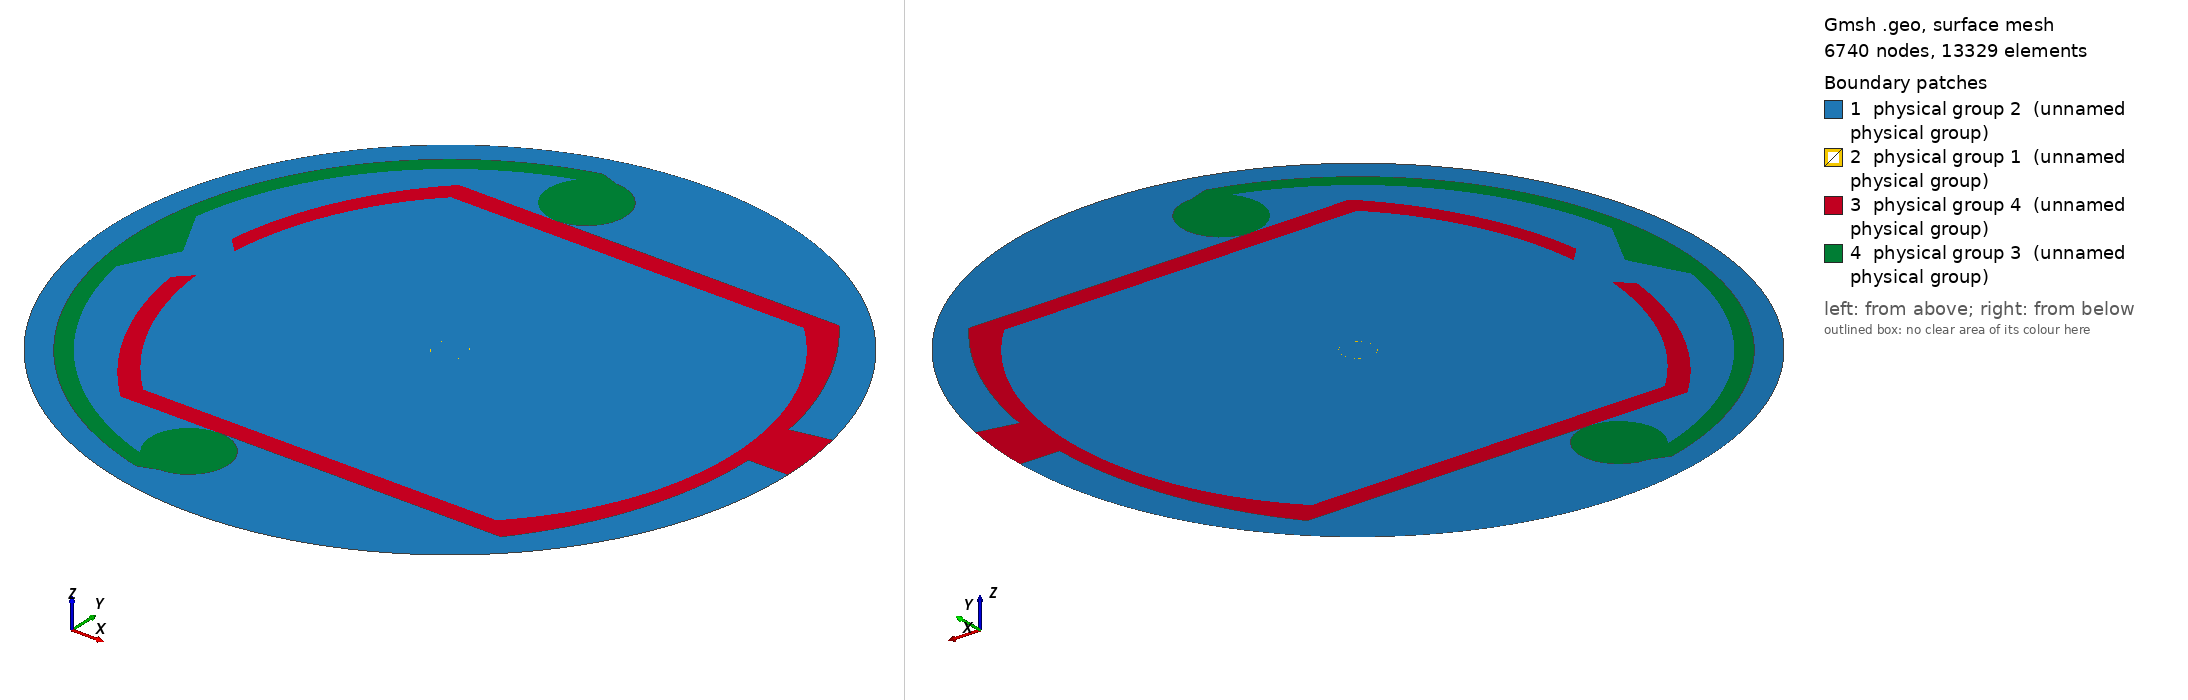

Gmsh geometry script, surface-meshed: 6740 nodes, 13329 surface elements. Boundary patches (legend numbers): 1 physical group 2 (unnamed physical group), 2 physical group 1 (unnamed physical group), 3 physical group 4 (unnamed physical group), 4 physical group 3 (unnamed physical group). Left view from above one corner, right view from below the opposite corner. Legend entries are the model's physical surfaces. The drawing asked Gmsh for element sizes between 1% and 20% of the model's largest extent; the script's own settings can give other sizes.

=== fcc.geo (drawn) ===
a=0.001;

rx=0.018;
rx2=0.019;

ry=0.01273;
rx3=0.00973;

ry2=0.014;
rx4=0.0102;

xhole=0.01493;
yhole=0.00157;

xhole2=0.01584;
yhole2=0.0025;

h=0.0215;
//h=0.02;

phi=0.2;

lvac = 0.001;
lpipe = 5e-4;
lcooling = 6e-4;
lfine = 6e-4;
lveryfine = 5e-5;
lsing=5e-4;

eps=0.000005;


// origin
Point(1) = {0, 0, 0, lveryfine};

// beam

Point(2) = {a-eps, 0, 0, lveryfine};
Point(3) = {a,0, 0, lveryfine};
Point(4) = {a+eps,0, 0, 1.0*lveryfine};


Point(12) = {0,a-eps, 0, lveryfine};
Point(13) = {0,a,0,  lveryfine};
Point(14) = {0,a+eps, 0, 1.0*lveryfine};


Point(22) = {-(a-eps), 0, 0, lveryfine};
Point(23) = {-a,0, 0, lveryfine};
Point(24) = {-(a+eps),0, 0, 1.0*lveryfine};


Point(32) = {0,-(a-eps), 0, lveryfine};
Point(33) = {0,-a,0,  lveryfine};
Point(34) = {0,-(a+eps), 0, 1.0*lveryfine};


Line(1) = {1,2};
Line(2) = {2,3};
Line(3) = {3,4};

Line(11) = {1,12};
Line(12) = {12,13};
Line(13) = {13,14};

Line(21) = {1,22};
Line(22) = {22,23};
Line(23) = {23,24};

Line(31) = {1,32};
Line(32) = {32,33};
Line(33) = {33,34};

Circle(51) = {2,1,12};
Circle(52) = {3,1,13};
Circle(53) = {4,1,14};

Circle(61) = {12,1,22};
Circle(62) = {13,1,23};
Circle(63) = {14,1,24};

Circle(71) = {22,1,32};
Circle(72) = {23,1,33};
Circle(73) = {24,1,34};

Circle(81) = {32,1,2};
Circle(82) = {33,1,3};
Circle(83) = {34,1,4};


Line Loop(101)={1,51,-11};
Line Loop(102)={2,52,-12,-51};
Line Loop(103)={3,53,-13,-52};

Line Loop(111)={11,61,-21};
Line Loop(112)={12,62,-22,-61};
Line Loop(113)={13,63,-23,-62};

Line Loop(121)={21,71,-31};
Line Loop(122)={22,72,-32,-71};
Line Loop(123)={23,73,-33,-72};

Line Loop(131)={31,81,-1};
Line Loop(132)={32,82,-2,-81};
Line Loop(133)={33,83,-3,-82};


//Grounding
Point(401) = {h*Cos(phi),h*Sin(phi), 0, lvac};
Point(402) = {rx2*Cos(phi),rx2*Sin(phi), 0, lpipe};



// pipe
Point(41) = {rx, 0, 0, lpipe};

Point(51) = {rx2, 0, 0, lpipe};

Point(43) = {ry, ry, 0, lpipe};
Point(44) = {ry, -ry, 0, lpipe};
Point(45) = {-rx3, ry, 0, lpipe};
Point(46) = {-rx3, -ry, 0, lpipe};

Point(53) = {ry2, ry2, 0, lpipe};
Point(54) = {ry2, -ry2, 0, lpipe};
Point(55) = {-rx4, ry2, 0, lpipe};
Point(56) = {-rx4, -ry2, 0, lpipe};

Point(57) = {(2*ry2*ry2-rx2*rx2)/(2*(ry2-rx2)), 0, 0, lpipe};
Point(58) = {(rx4*rx4+ry2*ry2-(ry-rx2-rx3)*(ry-rx2-rx3))/(2*(rx2-ry-rx4+rx3)), 0, 0, lpipe};

Point(47) = {(rx3*rx3+ry*ry-(ry-rx-rx3)*(ry-rx-rx3))/(2*(rx-ry)),0,0,lpipe};

Point(61) = {-xhole,yhole,0,lsing};
Point(62) = {-xhole,-yhole,0,lsing};
Point(63) = {-xhole2,yhole2,0,lsing/3};
Point(64) = {-xhole2,-yhole2,0,lsing/3};

Line(101) = {43,45};
Line(102) = {44,46};

Circle(103) = {43,1,44};
Circle(104) = {45,47,61};
Circle(105) = {62,47,46};

Point(111) = {-0.003958,ry2,0,lcooling};
Point(121) = {-0.003958,-ry2,0,lcooling};

Line(111) = {53,111};
Line(118) = {111,55};
Line(112) = {54,121};
Line(119) = {121,56};

Circle(500) = {53,57,402};
Circle(113) = {51,57,54};
Circle(114) = {55,58,63};
Circle(115) = {64,58,56};

Line(116) = {61,63};
Line(117) = {62,64};

Line Loop(301) = {-119,-112,-113,410,999,411,111,-500,118,114,-116,-104,-101,103,102,-105,117,115};

// outside vacuum
Point(71) = {h,0, 0, lvac};
Point(72) = {0,h, 0, lvac};
Point(73) = {-h,0, 0, lvac};
Point(74) = {0,-h, 0, lvac};


Circle(999) = {71,1,401};
Circle(201) = {401,1,72};
Circle(202) = {72,1,73};
Circle(203) = {73,1,74};
Circle(204) = {74,1,71};

Line Loop(302) = {201,202,203,204,999};  

// cooling
Point(101) = {-0.017,0,0,lsing/3};
Point(102) = {-0.0187,0.0033,0,lcooling};
Point(103) = {-0.005826,0.01807,0,lcooling};
Point(104) = {-0.005125,0.01933,0,lcooling};
Point(105) = {-0.005125,-0.01933,0,lcooling};
Point(106) = {-0.005826,-0.01807,0,lcooling};
Point(107) = {-0.0187,-0.0033,0,lcooling};

Point(110) = {-0.003958,0.016463,0,lcooling};
// Point(111) see above
Point(112) = {-0.003958,2*0.016463-ry2,0,lcooling};

Point(120) = {-0.003958,-0.016463,0,lcooling};
// Point(121) see above
Point(122) = {-0.003958,-2*0.016463+ry2,0,lcooling};

Line(300) = {101,102};
Circle(301) = {102,1,103};
Circle(302) = {104,1,105};
Circle(303) = {106,1,107};
Line(304) = {107,101};

Circle(305) = {103,110,111};
Circle(306) = {111,110,112};
Line(307) = {112,104};

Circle(308) = {122,120,121};
Circle(309) = {121,120,106};
Line(310) = {105,122};

Line Loop(303) = {300,301,305,306,307,302,310,308,309,303,304}; //cooling

//Grounding
Line(410) = {51,71};
Line(411) = {401,402};


////////////////////////////////////////////////////////////////////////////////////////////////////////////////////
// surfaces
// beam and inner vac
Plane Surface(1) = {101};
Plane Surface(2) = {102};
Plane Surface(3) = {103};

Plane Surface(4) = {111};
Plane Surface(5) = {112};
Plane Surface(6) = {113};

Plane Surface(7) = {121};
Plane Surface(8) = {122};
Plane Surface(9) = {123};

Plane Surface(10) = {131};
Plane Surface(11) = {132};
Plane Surface(12) = {133};

// pipe
Plane Surface(13) = {301};

// vacuum
Line Loop(304)={-102,-103,101,104,116,-114,-118,-305,-301,-300,-304,-303,-309,119,-115,-117,105};  //inner vac
Line Loop(305)={-112,-113,410, -204, -203 ,-202, -201, 411,-500,111,306,307,302,310,308};  //outer vac
Plane Surface(14)={304,103,113,123,133};              //inner vac
Plane Surface(15)={305};				//outer vac

// cooling
Plane Surface(16)={303};

//Physical surfaces

Physical Surface(1) = {2,3,5,6,8,9,11,12};   //beam
Physical Surface(2) = {1,4,7,10,14,15};      //vacuum
Physical Surface(3) = {16};                  //Reflector
Physical Surface(4) = {13};                  //pipe

Color Grey50{ Surface{ 13 }; }
Color Purple{ Surface{ 16 }; }
Color Green{ Surface{ 14 }; }
Color Red{ Surface{ 15 }; }
